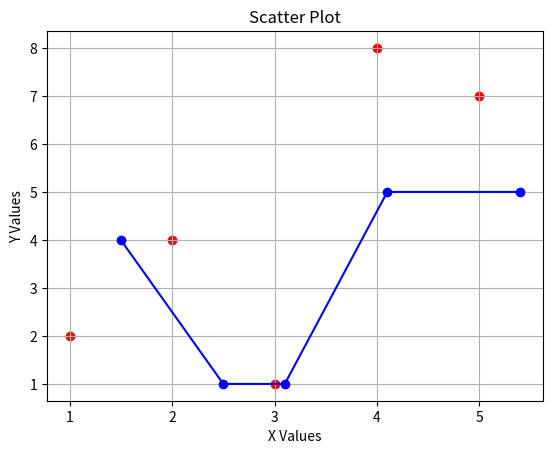

Write Python code to recreate this figure.
import matplotlib.pyplot as plt

# Define x and y values
x_values = [1, 2, 3, 4, 5]
y_values = [2, 4, 1, 8, 7]

# figure: Scatter Plot
plt.figure("Scatter Plot")
plt.scatter(x_values, y_values, color='red', marker='o')
plt.xlabel('X Values')
plt.ylabel('Y Values')
plt.title('Scatter Plot')
plt.grid(True)

x2_values = [1.5, 2.5, 3.1, 4.1, 5.4]
y2_values = [4,1,1,5,5]
plt.plot(x2_values, y2_values, marker='o', linestyle='-', color='blue')


# Show both plots
plt.show()
